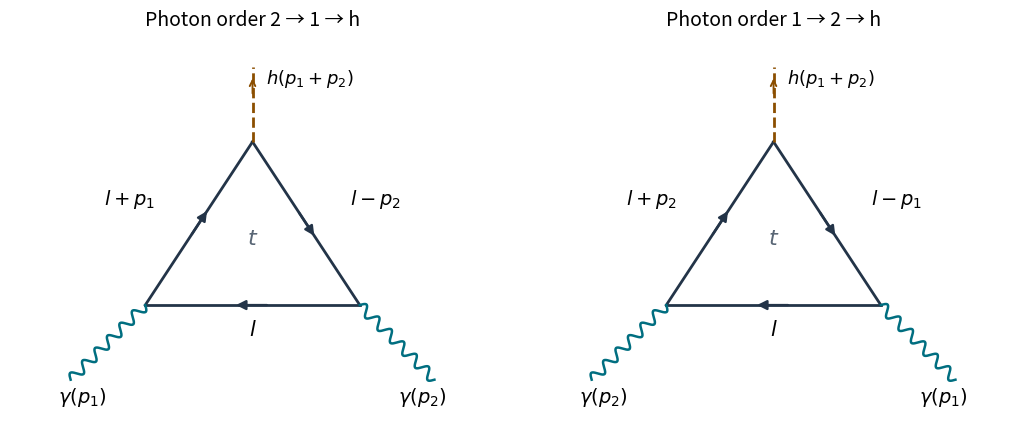

The matplotlib source for this figure: (Note: this script raises an exception after producing the figure.)
"""Original labelled fermion-loop routings; Python 3.14, NumPy 2.3.5, Matplotlib 3.10.7."""
from pathlib import Path
import matplotlib
matplotlib.use("Agg")
import matplotlib.pyplot as plt
import numpy as np


def line(ax, a, b):
    a, b = np.array(a), np.array(b)
    ax.plot(*np.array([a, b]).T, color="#233448", lw=2)
    ax.annotate("", xy=a + .59*(b-a), xytext=a + .42*(b-a),
                arrowprops=dict(arrowstyle="-|>", color="#233448", lw=1.7, mutation_scale=14))


def wave(ax, a, b):
    a, b = np.array(a), np.array(b)
    d = b-a
    n = np.array([-d[1], d[0]]) / np.linalg.norm(d)
    t = np.linspace(0, 1, 250)
    z = a[:, None]+d[:, None]*t+.055*n[:, None]*np.sin(12*np.pi*t)
    ax.plot(*z, color="#006e80", lw=1.8)


fig, axes = plt.subplots(1, 2, figsize=(10.4, 4.3), layout="constrained", facecolor="white")
for ax, swapped in zip(axes, (False, True)):
    left, right, top = (-1.15, 0), (1.15, 0), (0, 1.75)
    line(ax, right, left)
    line(ax, left, top)
    line(ax, top, right)
    wave(ax, (-1.95, -.8), left)
    wave(ax, (1.95, -.8), right)
    ax.plot([0, 0], [1.75, 2.55], "--", color="#8b4e00", lw=2)
    ax.annotate("", xy=(0, 2.46), xytext=(0, 2.24),
                arrowprops=dict(arrowstyle="->", color="#8b4e00", lw=1.4))
    p, q = (2, 1) if swapped else (1, 2)
    ax.text(-1.82, -1.04, rf"$\gamma(p_{p})$", ha="center", fontsize=14)
    ax.text(1.82, -1.04, rf"$\gamma(p_{q})$", ha="center", fontsize=14)
    ax.text(.14, 2.38, r"$h(p_1+p_2)$", fontsize=13)
    ax.text(0, -.32, r"$l$", ha="center", fontsize=15)
    ax.text(-1.04, 1.08, rf"$l+p_{p}$", ha="right", fontsize=14)
    ax.text(1.04, 1.08, rf"$l-p_{q}$", ha="left", fontsize=14)
    ax.text(0, .65, r"$t$", ha="center", color="#596675", fontsize=16)
    ax.set_title("Photon order 2 → 1 → h" if not swapped else "Photon order 1 → 2 → h", fontsize=14, pad=10)
    ax.set(xlim=(-2.6, 2.6), ylim=(-1.35, 2.85), aspect="equal")
    ax.axis("off")
fig.savefig(Path.cwd()/Path(__file__).with_suffix(".png").name, dpi=115, facecolor="white", transparent=False)
plt.close(fig)
